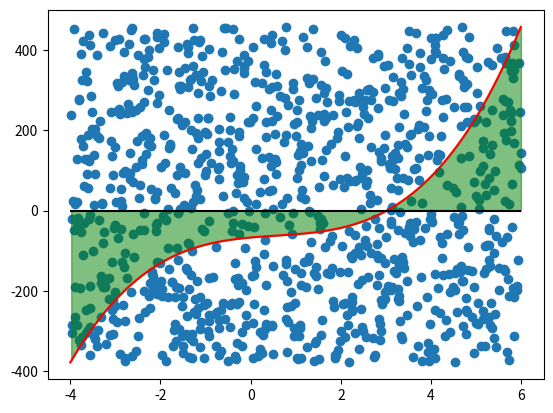

Write the Python code that produced this figure.
import numpy as np
import matplotlib.pyplot as plt


def func(x):
    return (3*x**3) - (5*x**2) + (10*x) - 67


n_points = 1000

x = np.arange(-4, 6, 0.01)
y = func(x=x)

y_lim = [y.min(), y.max()]
x_lim = [-4, 6]


x_random = np.random.uniform(low=x_lim[0], high=x_lim[1], size=n_points)
x_random.sort()
y_random = np.random.uniform(low=y_lim[0], high=y_lim[1], size=n_points)
y_true = func(x_random)





mask = y_true > 0
positive = y_random[mask] < y_true[mask]

mask = y_true < 0
negative = y_random[mask] > y_true[mask]

n_points_under_curve = positive.sum() + negative.sum()

area_of_square = (x_lim[1]-x_lim[0]) * (y_lim[1]-y_lim[0])

area_under_curve = (n_points_under_curve/n_points) * area_of_square


print(area_under_curve)


plt.plot(x, y, 'r')
plt.hlines(0, -4, 6, 'k')
plt.scatter(x_random, y_random)
plt.fill_between(x=x_random,
                 y1=0,
                 y2=y_true,
                 color='green', alpha=0.5)
plt.show()